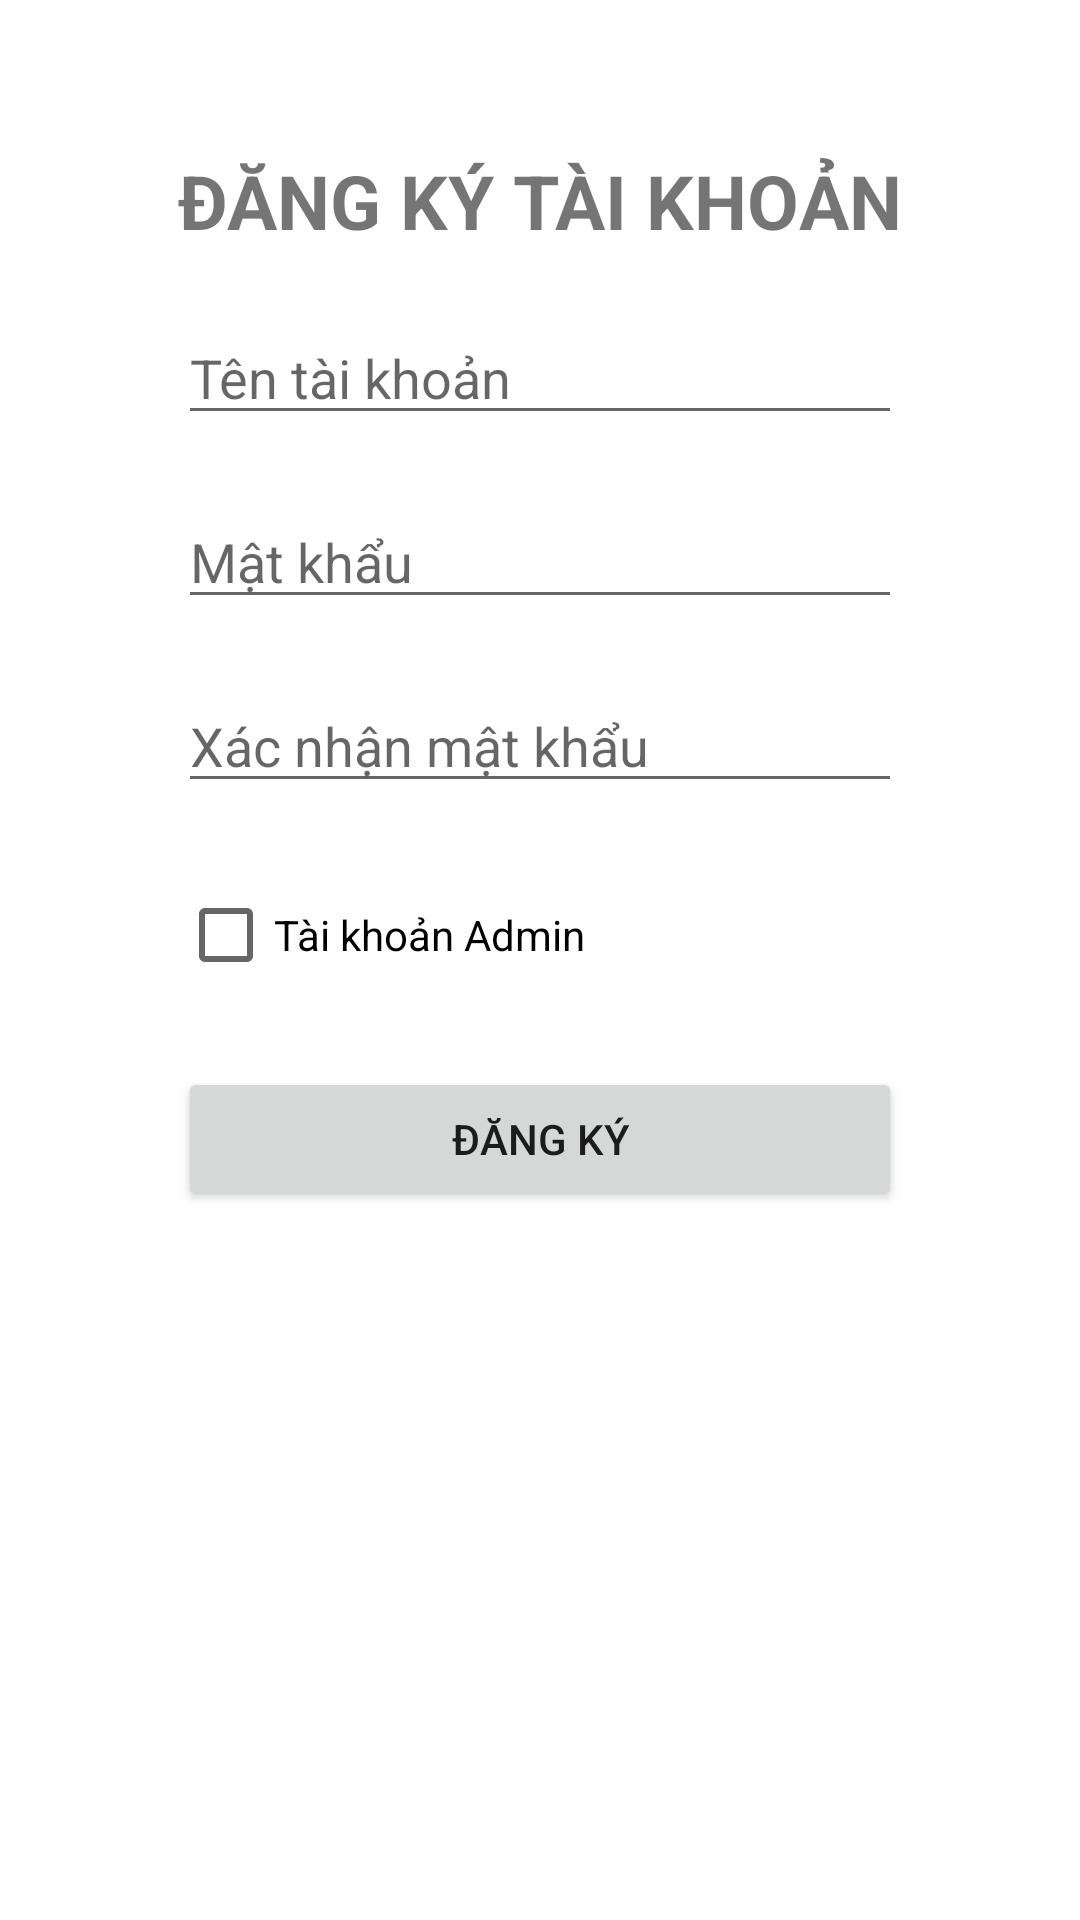

Reconstruct the res/layout file that produces this screen, plus the resources it refers to.
<!-- AndroidManifest.xml: application theme Theme.QuanLyLichThi -->
<!-- res/layout/activity_taikhoan.xml -->
<?xml version="1.0" encoding="utf-8"?>
<LinearLayout xmlns:android="http://schemas.android.com/apk/res/android"
    android:layout_width="match_parent"
    android:layout_height="match_parent"
    android:orientation="vertical">

    <TableLayout
        android:layout_width="match_parent"
        android:layout_height="wrap_content">

        <TableRow
            android:layout_width="match_parent"
            android:layout_height="match_parent"
            android:gravity="center_horizontal">

            <TextView
                android:id="@+id/textView"
                android:layout_height="wrap_content"
                android:layout_marginTop="50sp"
                android:layout_marginBottom="20sp"
                android:text="ĐĂNG KÝ TÀI KHOẢN"
                android:textSize="25sp"
                android:textStyle="bold" />
        </TableRow>

        <TableRow
            android:layout_width="match_parent"
            android:layout_height="match_parent"
            android:gravity="center_horizontal">

            <EditText
                android:id="@+id/username"
                android:layout_width="wrap_content"
                android:layout_height="wrap_content"
                android:layout_marginBottom="20sp"
                android:ems="10"
                android:hint="Tên tài khoản"
                android:inputType="textPersonName" />
        </TableRow>

        <TableRow
            android:layout_width="match_parent"
            android:layout_height="match_parent"
            android:gravity="center_horizontal">

            <EditText
                android:id="@+id/password"
                android:layout_width="wrap_content"
                android:layout_height="wrap_content"
                android:layout_marginBottom="20sp"
                android:ems="10"
                android:hint="Mật khẩu"
                android:inputType="textPersonName" />
        </TableRow>

        <TableRow
            android:layout_width="match_parent"
            android:layout_height="match_parent"
            android:gravity="center_horizontal">

            <EditText
                android:id="@+id/confirmPassword"
                android:layout_width="wrap_content"
                android:layout_height="wrap_content"
                android:layout_marginBottom="20sp"
                android:ems="10"
                android:hint="Xác nhận mật khẩu"
                android:inputType="textPersonName" />
        </TableRow>

        <TableRow
            android:layout_width="match_parent"
            android:layout_height="match_parent"
            android:gravity="center_horizontal">

            <CheckBox
                android:id="@+id/chkType"
                android:layout_width="wrap_content"
                android:layout_height="wrap_content"
                android:text="Tài khoản Admin" />
        </TableRow>

        <TableRow
            android:layout_width="match_parent"
            android:layout_height="match_parent"
            android:gravity="center_horizontal">

            <Button
                android:id="@+id/btnRegister"
                android:layout_width="wrap_content"
                android:layout_height="wrap_content"
                android:layout_marginTop="20sp"
                android:text="ĐĂNG KÝ" />
        </TableRow>
    </TableLayout>
</LinearLayout>
<!-- resources referenced by this layout -->
<resources>
  <style name="Theme.QuanLyLichThi" parent="Theme.MaterialComponents.DayNight.DarkActionBar">
          
          <item name="colorPrimary">@color/purple_500</item>
          <item name="colorPrimaryVariant">@color/purple_700</item>
          <item name="colorOnPrimary">@color/white</item>
          
          <item name="colorSecondary">@color/teal_200</item>
          <item name="colorSecondaryVariant">@color/teal_700</item>
          <item name="colorOnSecondary">@color/black</item>
          
          <item name="android:statusBarColor" tools:targetApi="l">?attr/colorPrimaryVariant</item>
          
      </style>
  <!-- not gathered from this repository: default colours our renderer supplied (Android Studio template values) -->
  <color name="purple_500">#FF6200EE</color>
  <color name="purple_700">#FF3700B3</color>
  <color name="teal_200">#FF03DAC5</color>
  <color name="teal_700">#FF018786</color>
  <color name="black">#FF000000</color>
  <color name="white">#FFFFFFFF</color>
</resources>
